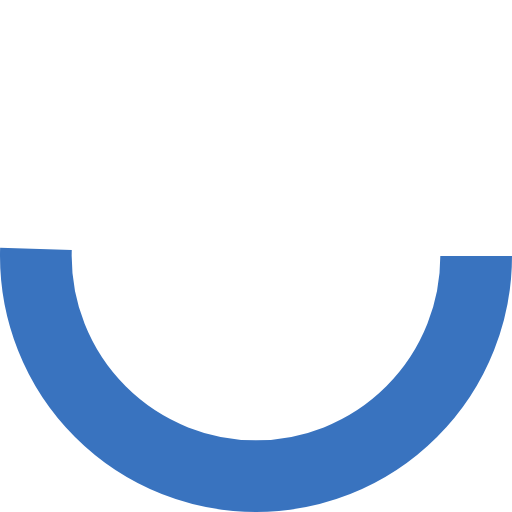
t = 0.00 s
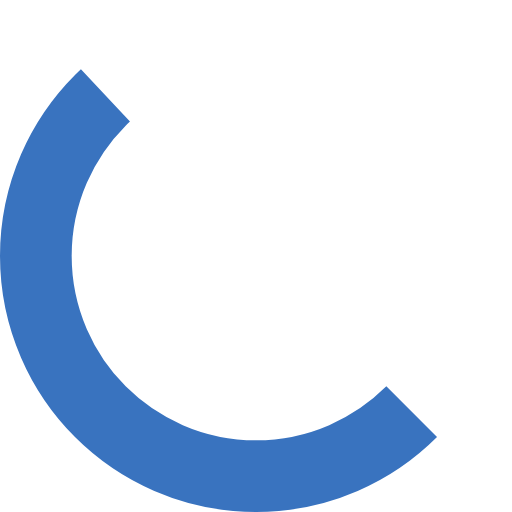
t = 0.13 s
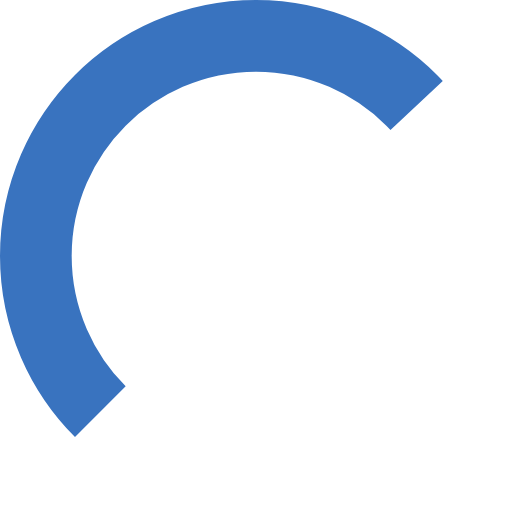
t = 0.38 s
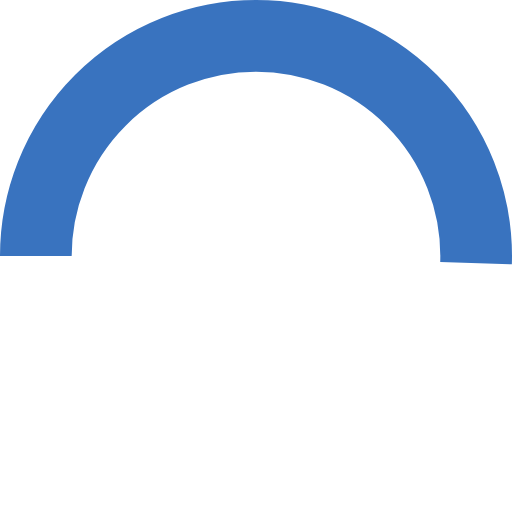
t = 0.50 s
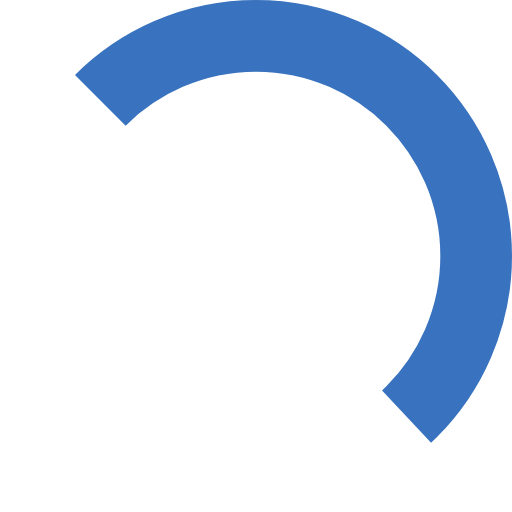
t = 0.63 s
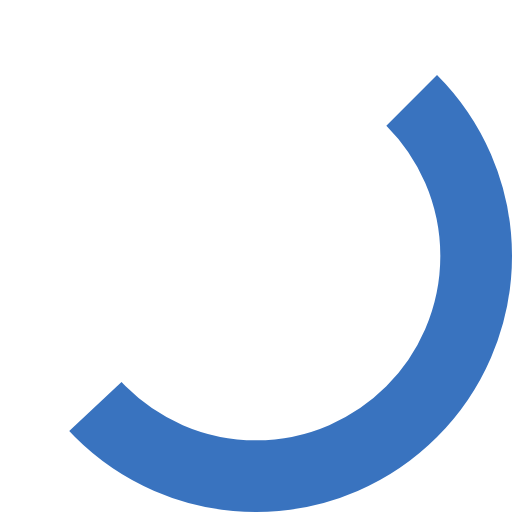
t = 0.88 s

The animated SVG that drew these frames (rendered in a browser with its animation timeline set to each time). Animation: 1 SMIL element (animateTransform=1); one cycle of 1.00 s, repeats indefinitely.

<?xml version="1.0" encoding="utf-8"?><svg width='16px' height='16px' xmlns="http://www.w3.org/2000/svg" viewBox="0 0 100 100" preserveAspectRatio="xMidYMid" class="uil-ring"><rect x="0" y="0" width="100" height="100" fill="none" class="bk"></rect><circle cx="50" cy="50" r="43" stroke-dasharray="136.4393689454047 133.7375992633175" stroke="#3973bf" fill="none" stroke-width="14"><animateTransform attributeName="transform" type="rotate" values="0 50 50;180 50 50;360 50 50;" keyTimes="0;0.5;1" dur="1s" repeatCount="indefinite" begin="0s"></animateTransform></circle></svg>